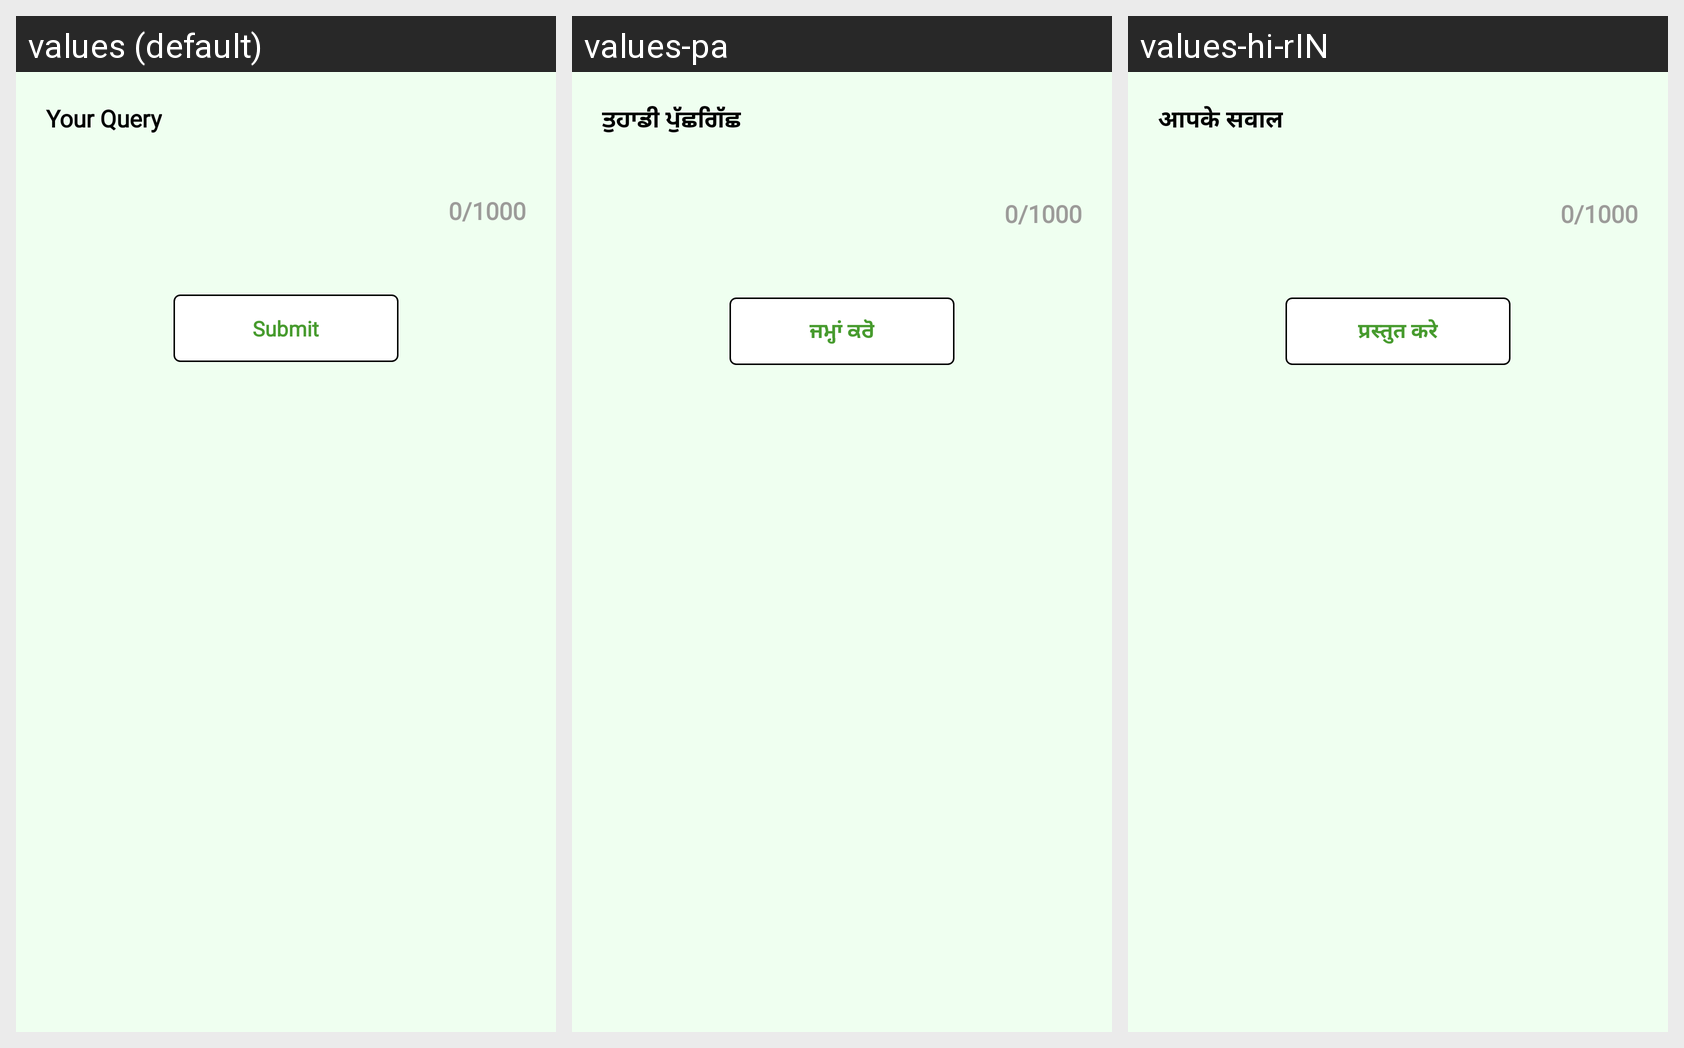

For this localized Android screen grid, give each drawn string resource with its value in every locale shown.
Android screen res/layout/activity_help.xml rendered under 3 locales, left to right: values (default), values-pa, values-hi-rIN. Device: Nexus 5 (rendered at 1080×1920; each locale shown at half size, 540×960, under a caption strip naming it); theme Theme.Sita.
Other locales in the repository, not shown: values-bn, values-hi, values-ur.
Strings drawn on this screen, with the default value and each locale's value (text and hints the layout hard-codes, and strings that could not be matched under every locale, appear in the picture but are not listed):

yourquery
  values: Your Query
  values-pa: ਤੁਹਾਡੀ ਪੁੱਛਗਿੱਛ
  values-hi-rIN: आपके सवाल  [from values-hi]

submit
  values: Submit
  values-pa: ਜਮ੍ਹਾਂ ਕਰੋ
  values-hi-rIN: प्रस्तुत करे  [from values-hi]
